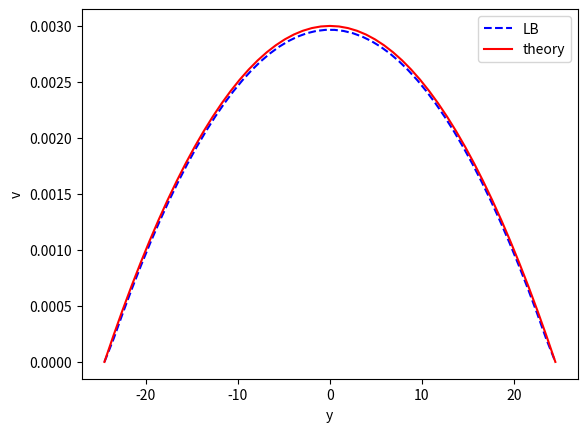

Recreate this plot in Python.
################################################################################
#                                                                              #
#                        SIMPLE PYTHON LATTICE-BOLTZMANN                       #
#                                                                              #
#                    FOR HAGEN-POISSEUILLE FLOW IN A CHANNEL                   #
#                                                                              #
# [redacted]
#                                                                              #
#                           FOR DRSTP 2018 AT DALFSEN                          #
#                                                                              #
#                    LB CORE FROM: LBMFLOWAROUNDCYLDINER.PY                    #
#                                                                              #
################################################################################

### LOAD PYTHON LIBRARIES ######################################################

# Numerical methods from python
from numpy import *

# Linear algebra library
from numpy.linalg import *

# Import mathematical visualization (color map)
import matplotlib.pyplot as plt 
from matplotlib import cm

### DEFINITIONS OF THE FLOW PARAMETERS #########################################

maxIter = 2000                    # Run length
nSnap   =  200                    # Take a snapshot every nSnap time steps

q       = 9                       # Number of populations (D2Q9)
nx      = 10                      # Number of nodes in x direction
ny      = 50                      # Number of nodes in y direction
ly      = ny - 1.0                # Width of the channel

nulb    = 1.0                     # Kinematic viscosity
omega   = 1.0/(3.0*nulb + 0.5)    # Relaxation parameter
tau     = 1.0/omega               # Relaxation time

F       = 1.0e-05                 # Driving force on the fluid
uLB     = 0.5*F*ly*ly/nulb        # Velocity in lattice units

### CONSTANTS ASSOCIATED WITH THE LATTICE ######################################

# Velocities (directions of streaming)
c = array([(x,y) for x in [0,-1,1] for y in [0,-1,1]])

# Associated weigths: 4/9,1/9,1/9,1/9,1/9,1/36,1/36,1/36,1/36
t = (1.0/36.0)*ones(q)
t[asarray([norm(ci)<1.1 for ci in c])] = 1.0/9.0
t[0] = 4.0/9.0

# Bounce back boundary for no-slip condition on the channel walls
noslip = [c.tolist().index((-c[i]).tolist()) for i in range(q)]

### FUNCTION DEFINITIONS #######################################################

# Sums the populations
sumpop = lambda fin: sum(fin,axis=0)

# Determines the equilibrium distribution
def equilibrium(rho,u):
    cu   = 3.0*dot(c,u.transpose(1,0,2))
    usqr = (3.0/2.0)*(u[0]**2 + u[1]**2)
    feq = zeros((q,nx,ny))
    for i in range(q): feq[i,:,:] = rho*t[i]*(1.0 + cu[i] + 0.5*cu[i]**2 - usqr)
    return feq

### SET UP BOUNDARY CONDITIONS #################################################

# Mark the notes associated with the walls and the fluid
walls = fromfunction(lambda x,y: (y < 1) != (y > ny-2) , (nx,ny))

# The initial velocity zero everywhere
vel = fromfunction(lambda d,x,y: (1-d)*0.0,(2,nx,ny))
vel[:,walls] = 0.0 

# Determine the initial equilibrium and 'previous step' values
feq = equilibrium(1.0,vel)
fin = feq.copy()

### LATTICE BOLTZMANN INTEGRATION LOOP #########################################

# Loop over time steps
for time in range(maxIter):

    # Calculate the density from the populations
    rho = sumpop(fin)

    # Calculate the velocity from the populations
    u = dot(c.transpose(), fin.transpose((1,0,2)))/rho

    # Add a homogeneous force onto the fluid nodes 
    # This force only has an x component, and is zero in the wall
    u[0,:,:] += tau*F/rho[:,:]
    u[0,walls] = 0.0 

    # Update the equilibrium populations
    feq = equilibrium(rho,u)

    # Collision step
    fout = fin - omega * (fin - feq)

    # Impose the bounce-back no-slip condition
    for i in range(q): 
        fout[i,walls] = fin[noslip[i],walls]

    # Stream the internal populations according to the LB velocities
    for i in range(q):
        fin[i,:,:] = roll(roll(fout[i,:,:],c[i,0],axis=0),c[i,1],axis=1)

    # Visualize the shape of the flow field
    if ( time%nSnap == 0 ):
        plt.clf(); 

        del_ly   = ly/50.
        xax_calc = arange(-ly/2.0,(ly+del_ly)/2.0,del_ly)
        yax_calc = zeros(len(xax_calc))

        for i in range(len(xax_calc)):
            t1 = (xax_calc[i] + ly/2.0)/ly
            t2 = (xax_calc[i] - ly/2.0)/ly
            yax_calc[i] = -uLB*t1*t2

        xax_comp = arange(-ny/2+0.5,ny/2,1)
        yax_comp = u[0,int(nx/2),:]

        plt.plot(xax_comp,yax_comp, color='blue', linestyle='--', label='LB')
        plt.plot(xax_calc,yax_calc, color='red', label='theory')
        plt.xlabel("y")
        plt.ylabel("v")
        plt.legend()

        plt.savefig("hagen_poisseuille_graph_"+str(time/nSnap).zfill(2)+".png")

# End program

exit(0)

################################################################################
